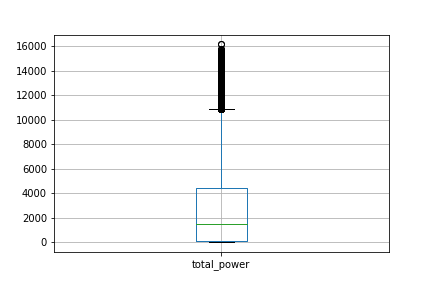

Values plotted in this chart, from the file beside it:
prediction date, total_power
2016-01-01 00:00:00, 4127
2016-01-01 01:00:00, 5689
2016-01-01 02:00:00, 7742
2016-01-01 03:00:00, 7660
2016-01-01 04:00:00, 9730
2016-01-01 05:00:00, 9772
2016-01-01 06:00:00, 8620
2016-01-01 07:00:00, 9887
2016-01-01 08:00:00, 13056
2016-01-01 09:00:00, 10932
2016-01-01 10:00:00, 9490
2016-01-01 11:00:00, 11180
2016-01-01 12:00:00, 9822
2016-01-01 13:00:00, 13505
2016-01-01 14:00:00, 14857
2016-01-01 15:00:00, 13835
2016-01-01 16:00:00, 15081
2016-01-01 17:00:00, 15012
2016-01-01 18:00:00, 14474
2016-01-01 19:00:00, 14546
2016-01-01 20:00:00, 12830
2016-01-01 21:00:00, 12788
2016-01-01 22:00:00, 12790
2016-01-01 23:00:00, 13871
2016-01-02 00:00:00, 13437
2016-01-02 01:00:00, 12444
2016-01-02 02:00:00, 12130
2016-01-02 03:00:00, 11062
2016-01-02 04:00:00, 9045
2016-01-02 05:00:00, 8348
2016-01-02 06:00:00, 9949
2016-01-02 07:00:00, 7206
2016-01-02 08:00:00, 7641
2016-01-02 09:00:00, 5704
2016-01-02 10:00:00, 7041
2016-01-02 11:00:00, 5513
2016-01-02 12:00:00, 5368
2016-01-02 13:00:00, 6077
2016-01-02 14:00:00, 6616
2016-01-02 15:00:00, 6988
2016-01-02 16:00:00, 6295
2016-01-02 17:00:00, 5575
2016-01-02 18:00:00, 6506
2016-01-02 19:00:00, 6804
2016-01-02 20:00:00, 6773
2016-01-02 21:00:00, 5617
2016-01-02 22:00:00, 6822
2016-01-02 23:00:00, 7066
2016-01-03 00:00:00, 9394
2016-01-03 01:00:00, 10870
2016-01-03 02:00:00, 9526
2016-01-03 03:00:00, 11959
2016-01-03 04:00:00, 13963
2016-01-03 05:00:00, 14335
2016-01-03 06:00:00, 14239
2016-01-03 07:00:00, 14194
2016-01-03 08:00:00, 14403
2016-01-03 09:00:00, 14655
2016-01-03 10:00:00, 14696
2016-01-03 11:00:00, 14149
... 26,244 more rows
